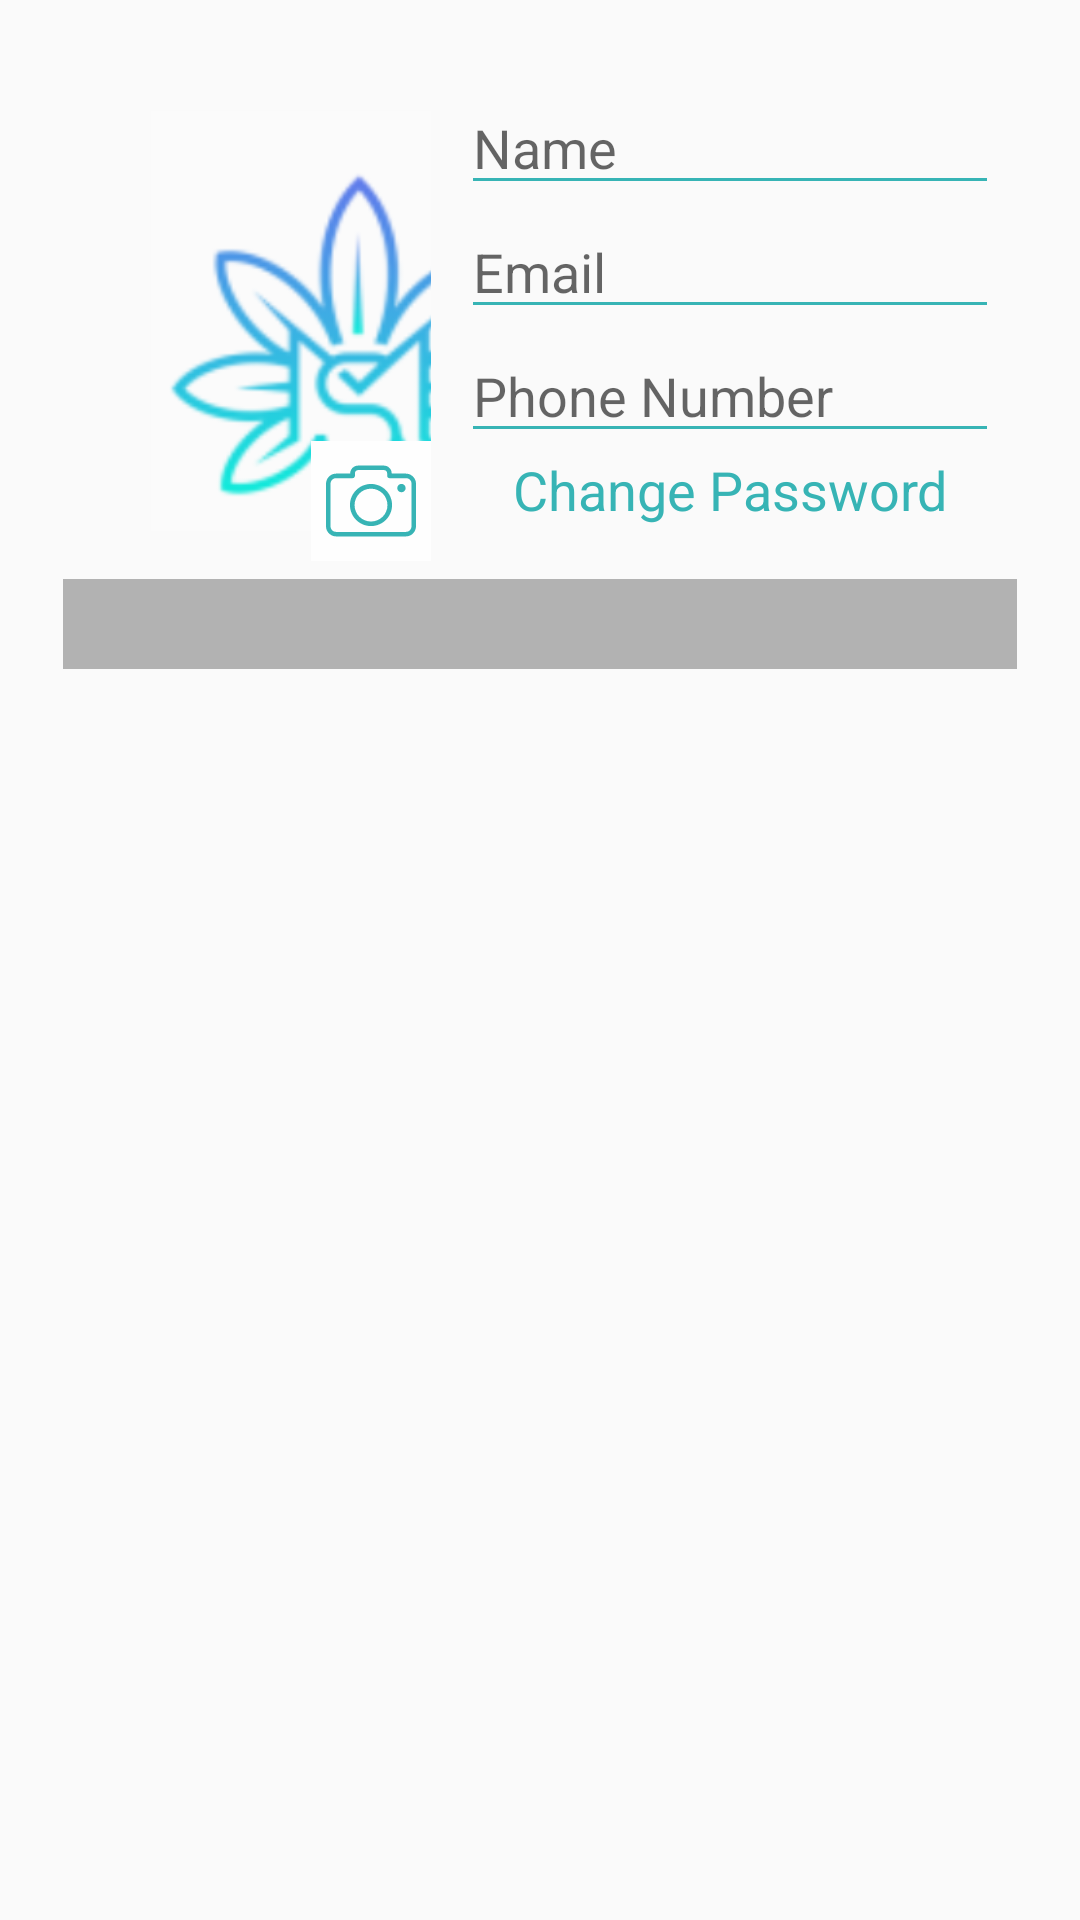

Android layout source for this screen:
<!-- AndroidManifest.xml: application theme AppTheme -->
<!-- res/layout/test.xml -->
<?xml version="1.0" encoding="utf-8"?>
<androidx.constraintlayout.widget.ConstraintLayout
    xmlns:android="http://schemas.android.com/apk/res/android"
    xmlns:app="http://schemas.android.com/apk/res-auto"
    xmlns:tools="http://schemas.android.com/tools"
    android:layout_width="match_parent"
    android:layout_height="match_parent"
    tools:context=".ui.profile.ProfileFragment"
    tools:ignore="MissingDefaultResource">



    <ScrollView
        android:layout_width="match_parent"
        android:layout_height="match_parent"
        android:layout_marginStart="20dp"
        android:layout_marginTop="20dp"
        android:layout_marginEnd="20dp"
        android:layout_marginBottom="20dp"
        app:layout_constraintBottom_toBottomOf="parent"
        app:layout_constraintEnd_toEndOf="parent"
        app:layout_constraintStart_toStartOf="parent"
        app:layout_constraintTop_toTopOf="parent"
        app:layout_constraintVertical_bias="0.0">
        <LinearLayout
            android:layout_width="match_parent"
            android:layout_height="wrap_content"
            android:layout_marginStart="1dp"
            android:layout_marginTop="1dp"
            android:layout_marginEnd="1dp"
            android:layout_marginBottom="1dp"
            android:orientation="vertical"
            app:layout_constraintBottom_toBottomOf="parent"
            app:layout_constraintEnd_toEndOf="parent"
            app:layout_constraintStart_toStartOf="parent"
            app:layout_constraintTop_toTopOf="parent">
        <LinearLayout
            android:layout_width="match_parent"
            android:layout_height="wrap_content"
            android:layout_marginStart="1dp"
            android:layout_marginTop="1dp"
            android:layout_marginEnd="1dp"
            android:layout_marginBottom="1dp"
            android:orientation="horizontal"
            app:layout_constraintBottom_toBottomOf="parent"
            app:layout_constraintEnd_toEndOf="parent"
            app:layout_constraintStart_toStartOf="parent"
            app:layout_constraintTop_toTopOf="parent">

            <LinearLayout
                android:layout_width="match_parent"
                android:layout_height="wrap_content"
                android:layout_weight="1.5"

                android:layout_margin="5dp"
                android:orientation="vertical">

                <FrameLayout
                    android:layout_width="wrap_content"
                    android:layout_height="wrap_content"

                    android:layout_gravity="center">

                    <ImageView
                        android:id="@+id/userPhoto_iv"
                        android:layout_width="170dp"
                        android:layout_height="150dp"
                        android:layout_margin="5dp"

                        android:src="@drawable/logo"
                        android:padding="5dp"
                        />

                    <ImageButton
                        android:layout_width="wrap_content"
                        android:layout_height="wrap_content"
                        android:layout_gravity="bottom|right"
                        android:padding="5dp"
                        android:layout_marginLeft="70dp"
                        android:background="#fefefe"
                        android:src="@drawable/ic_camera" />

                </FrameLayout>

            </LinearLayout>

            <LinearLayout
                android:layout_width="match_parent"
                android:layout_height="wrap_content"
                android:layout_weight="1"
android:layout_margin="5dp"
                android:orientation="vertical">

                <EditText
                    android:id="@+id/editName_et"
                    android:layout_width="match_parent"
                    android:layout_height="wrap_content"
                    android:backgroundTint="@color/colorAccent"
                    android:hint="Name" />

                <EditText
                    android:id="@+id/editEmail_et"
                    android:layout_width="match_parent"
                    android:layout_height="wrap_content"
                    android:backgroundTint="@color/colorAccent"
                    android:hint="Email" />

                <EditText
                    android:id="@+id/editPhoneNo_et"
                    android:layout_width="match_parent"
                    android:backgroundTint="@color/colorAccent"
                    android:layout_height="wrap_content"
                    android:hint="Phone Number" />

                <TextView
                    android:layout_width="match_parent"
                    android:layout_height="wrap_content"
                    android:gravity="center"

                    android:text="Change Password"
                    android:textColor="@color/colorAccent"
                    android:textSize="18sp" />

            </LinearLayout>

        </LinearLayout>

            <View
                android:layout_width="match_parent"
                android:layout_height="30dp"
                android:background="#4A000000"/>
            <LinearLayout
                android:layout_width="match_parent"
                android:layout_height="wrap_content">

                <ListView
                    android:id="@+id/profileList_lv"
                    android:layout_width="match_parent"
                    android:layout_height="wrap_content"
                    android:layout_margin="5dp"
                    android:layout_weight="1"

                    android:dividerHeight="5dp"
                    tools:listitem="@layout/profile_item"

                    />
            </LinearLayout>
        </LinearLayout>

    </ScrollView>
</androidx.constraintlayout.widget.ConstraintLayout>
<!-- res/layout/profile_item.xml (included above) -->
<?xml version="1.0" encoding="utf-8"?>
<androidx.constraintlayout.widget.ConstraintLayout
    xmlns:android="http://schemas.android.com/apk/res/android"
    xmlns:app="http://schemas.android.com/apk/res-auto"
    xmlns:tools="http://schemas.android.com/tools"
    android:layout_width="match_parent"
    android:layout_height="60dp"
    >

    <LinearLayout
        android:layout_width="match_parent"
        android:layout_height="wrap_content"
        android:layout_marginStart="1dp"
        android:layout_marginTop="10dp"
        android:layout_marginEnd="1dp"
        android:layout_marginBottom="1dp"
        android:orientation="horizontal"

        app:layout_constraintBottom_toBottomOf="parent"
        app:layout_constraintEnd_toEndOf="parent"
        app:layout_constraintStart_toStartOf="parent"
        app:layout_constraintTop_toTopOf="parent"
        app:layout_constraintVertical_bias="0.0">

        <ImageView
            android:id="@+id/pro_image"
            android:layout_width="40dp"
            android:layout_height="match_parent"
            android:layout_marginStart="20dp"
        android:layout_marginEnd="7dp"
            android:src="@drawable/logo"
            android:padding="5dp"
            app:layout_constraintBottom_toBottomOf="parent"
            app:layout_constraintEnd_toStartOf="@+id/pro_name"
            app:layout_constraintHorizontal_bias="0.32"
            app:layout_constraintHorizontal_weight="1"
            app:layout_constraintStart_toStartOf="parent"
            app:layout_constraintTop_toTopOf="parent"
            tools:srcCompat="@tools:sample/avatars" />
    <TextView
        android:id="@+id/pro_name"
        android:layout_width="wrap_content"
        android:layout_height="40dp"
        android:layout_gravity="center"

        android:gravity="center"
        android:padding="5dp"
        android:text="TextView"
        app:layout_constraintHorizontal_weight="1"
        android:textColor="#000"
        android:textSize="18sp"
        app:layout_constraintBottom_toBottomOf="parent"
        app:layout_constraintEnd_toEndOf="parent"
        app:layout_constraintHorizontal_bias="0.19"
        app:layout_constraintStart_toStartOf="parent"
        app:layout_constraintTop_toTopOf="parent"
        app:layout_constraintVertical_bias="0.39" />




    </LinearLayout>
</androidx.constraintlayout.widget.ConstraintLayout>
<!-- resources referenced by this layout -->
<resources>
  <color name="colorAccent">#37b4b5</color>
  <!-- drawable ic_camera (drawable) -->
  <vector android:height="30dp" android:viewportHeight="420.8"
      android:viewportWidth="420.8" android:width="30dp"
      xmlns:android="http://schemas.android.com/apk/res/android">
      <path android:fillColor="@color/colorAccent" android:pathData="M406.8,96.4c-8.4,-8.8 -20,-14 -33.2,-14h-66.4v-0.8c0,-10 -4,-19.6 -10.8,-26c-6.8,-6.8 -16,-10.8 -26,-10.8h-120c-10.4,0 -19.6,4 -26.4,10.8c-6.8,6.8 -10.8,16 -10.8,26v0.8h-66c-13.2,0 -24.8,5.2 -33.2,14c-8.4,8.4 -14,20.4 -14,33.2v199.2C0,342 5.2,353.6 14,362c8.4,8.4 20.4,14 33.2,14h326.4c13.2,0 24.8,-5.2 33.2,-14c8.4,-8.4 14,-20.4 14,-33.2V129.6C420.8,116.4 415.6,104.8 406.8,96.4zM400,328.8h-0.4c0,7.2 -2.8,13.6 -7.6,18.4s-11.2,7.6 -18.4,7.6H47.2c-7.2,0 -13.6,-2.8 -18.4,-7.6c-4.8,-4.8 -7.6,-11.2 -7.6,-18.4V129.6c0,-7.2 2.8,-13.6 7.6,-18.4s11.2,-7.6 18.4,-7.6h77.2c6,0 10.8,-4.8 10.8,-10.8V81.2c0,-4.4 1.6,-8.4 4.4,-11.2s6.8,-4.4 11.2,-4.4h119.6c4.4,0 8.4,1.6 11.2,4.4c2.8,2.8 4.4,6.8 4.4,11.2v11.6c0,6 4.8,10.8 10.8,10.8H374c7.2,0 13.6,2.8 18.4,7.6s7.6,11.2 7.6,18.4V328.8z"/>
      <path android:fillColor="@color/colorAccent" android:pathData="M210.4,130.8c-27.2,0 -52,11.2 -69.6,28.8c-18,18 -28.8,42.4 -28.8,69.6s11.2,52 28.8,69.6c18,18 42.4,28.8 69.6,28.8s52,-11.2 69.6,-28.8c18,-18 28.8,-42.4 28.8,-69.6s-11.2,-52 -28.8,-69.6C262.4,142 237.6,130.8 210.4,130.8zM264.8,284c-14,13.6 -33.2,22.4 -54.4,22.4S170,297.6 156,284c-14,-14 -22.4,-33.2 -22.4,-54.4c0,-21.2 8.8,-40.4 22.4,-54.4c14,-14 33.2,-22.4 54.4,-22.4s40.4,8.8 54.4,22.4c14,14 22.4,33.2 22.4,54.4C287.6,250.8 278.8,270 264.8,284z"/>
      <path android:fillColor="@color/colorAccent" android:pathData="M352.8,150m-19.6,0a19.6,19.6 0,1 1,39.2 0a19.6,19.6 0,1 1,-39.2 0"/>
  </vector>
  <!-- drawable logo: png bitmap (drawable, 27410 bytes) -->
  <style name="AppTheme" parent="Theme.AppCompat.Light.DarkActionBar">
          
          <item name="colorPrimary">@color/colorPrimary</item>
          <item name="colorPrimaryDark">@color/colorAccent</item>
          <item name="colorAccent">@color/colorPrimary</item>
  
  
      </style>
  <color name="colorPrimary">#00CAB9</color>
</resources>
